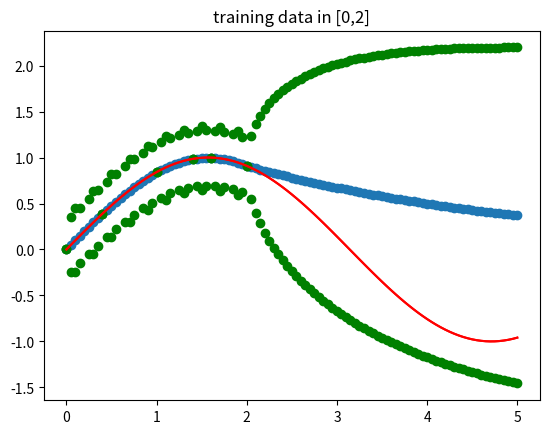
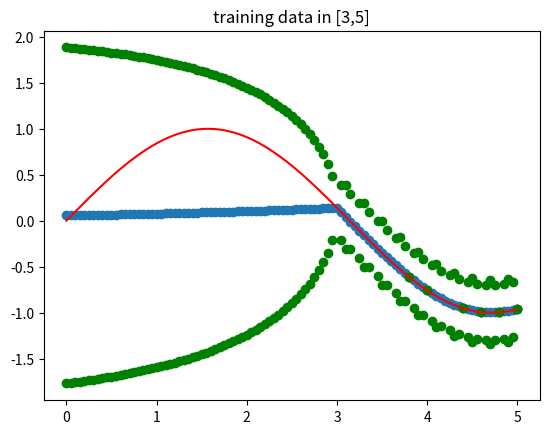
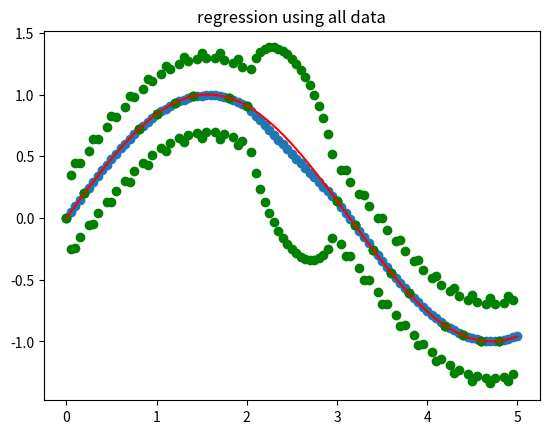

The matplotlib source for these figures, in order:
#!/usr/bin/env python3
# -*- coding: utf-8 -*-
"""
Created on Fri Jun 21 11:21:06 2019

@author: zqy5086@AD.PSU.EDU
"""



# -*- coding: utf-8 -*-
"""
Spyder Editor
This is a temporary script file.
"""
from mpl_toolkits.mplot3d import Axes3D
import numpy as np
import matplotlib.pyplot as plt
#mu = 0
#x = np.linspace(-5,5,50)
#
#C = np.zeros((len(x),len(x)))
#mu = mu*np.ones(len(x))
#for ind,i in enumerate(x):
#    for jnd,j in enumerate(x):
#        C[ind,jnd] = np.exp(-0.5*(i-j)**2)
#
#f = np.random.multivariate_normal(mu,C)    
#
#plt.plot(x,f)
#plt.plot(x,[2]*len(x))
#plt.plot(x,[-2]*len(x))
#plt.ylim(-3,3)


sigma_f = 1
l = 0.1
#def kernel(x,y):
#    return np.exp(-l*(x-y)**2)*sigma_f

#def kernel(x,y):
#    return np.exp(-l*np.linalg.norm(x-y))*sigma_f






#def k(x,y):
#        C = np.zeros((len(x),len(y)))
#        for ind,i in enumerate(x):
#            for jnd,j in enumerate(y):
#                C[ind,jnd] = kernel(i,j)   
#        return C



def gp_1(kernel,test,train, train_f,sigma):
    
    def k(x,y):
        C = np.zeros((len(x),len(y)))
        for ind,i in enumerate(x):
            for jnd,j in enumerate(y):
                C[ind,jnd] = kernel(i,j)   
        return C
    num=len(train)
    mu = np.matmul(np.matmul(k(test,train),np.linalg.inv(k(train,train))),train_f)
    cov = k(test,test)-np.matmul(np.matmul(k(test,train),np.linalg.inv(k(train,train)+np.eye(num)*sigma**2)),k(train,test))
    return mu,cov
def k(x,y,kernel):
        C = np.zeros((len(x),len(y)))
        for ind,i in enumerate(x):
            for jnd,j in enumerate(y):
                C[ind,jnd] = kernel(i,j)   
        return C

def gp_prep(kernel,train, train_f,sigma,mean_fun=None):
    
    
    K_inv=np.linalg.inv(k(train,train,kernel)+np.eye(len(train))*sigma**2)
    if mean_fun is not None:
        mu_prep = np.matmul(K_inv,train_f-mean_fun(train))
    else:
#        print(K_inv)
        mu_prep = np.matmul(K_inv,train_f)
    return mu_prep,K_inv

def gp(mu_prep,cov_prep,test,train,kernel,mean_fun=None):
    
   
    k_star=k(test,train,kernel)
    if mean_fun is not None:
        mu = np.matmul(k_star,mu_prep)+mean_fun(test)
    else:
        mu = np.matmul(k_star,mu_prep)
    cov = k(test,test,kernel)-np.matmul(np.matmul(k_star,cov_prep),k_star.T)
    return mu,cov


def gp_(mu_prep,cov_prep,test,train,kernel):
    def k(x,y):
        C = np.zeros((len(x),len(y)))
        for ind,i in enumerate(x):
            for jnd,j in enumerate(y):
                C[ind,jnd] = kernel(i,j)   
        return C
   
    k_star=k(test,train)
    mu = np.matmul(k_star,mu_prep)
    cov = k(test,test)-np.matmul(np.matmul(k_star,cov_prep),k_star.T)
    return mu,cov

def square3(x):
    return x[0]**2+x[1]**2
if __name__=='__main__':
    
    fig = plt.figure()
#    ax = fig.add_subplot(111, projection='3d')
    num = 5
    train1  = np.linspace(0,2,11)
    train2 = np.linspace(3,5,11)
    
    #train[1] = train[1]-1
    #train  = np. random.uniform(-5,5,5)
    test_old = np.linspace(0,5,101)
    truth=np.sin(test_old)
    
    nm_point=6
    
    M=np.linspace(0,5,nm_point)
    R=np.array(list(set(test_old).difference(set(M))))
    test=np.concatenate((M,R))
    vsquare=np.vectorize(square3)
    train_f1 = np.sin(train1)
    train_f2=np.sin(train2)
    #train_f = np.random.uniform(-2,2,num)

    sigma = 0.
    sigma_f = 1
    l = 0.3
    kernel=lambda x,y:np.exp(-l*np.linalg.norm(x-y))*sigma_f
    mu_prep1,cov_prep1=gp_prep(kernel,train1, train_f1,sigma)
    mu1,cov1=gp(mu_prep1,cov_prep1,test,train1,kernel)
    
    mu_prep2,cov_prep2=gp_prep(kernel,train2, train_f2,sigma)
    mu2,cov2=gp(mu_prep2,cov_prep2,test,train2,kernel)

    
    plt.scatter(test,mu1)
    plt.plot(test_old,truth,'red')
    
    std2 = np.sqrt(np.diag(cov1))*2
    
    plt.scatter(test,mu1+std2,c='g',label='two std')
    plt.scatter(test,mu1-std2,c='g')
    plt.plot(test_old,truth,'red',label='truth')
    plt.title('training data in [0,2]')
    
    plt.figure()
    plt.scatter(test,mu2)
    
    std2 = np.sqrt(np.diag(cov2))*2
    
    plt.scatter(test,mu2+std2,c='g',label='two std')
    plt.scatter(test,mu2-std2,c='g')
    plt.plot(test_old,truth,'red',label='truth')
    plt.title('training data in [3,5]')
    plt.figure()
    train=np.concatenate((train1,train2))
    train_f=np.sin(train)
    mu_prep,cov_prep=gp_prep(kernel,train, train_f,sigma)
    mu,cov=gp(mu_prep,cov_prep,test,train,kernel)
    plt.scatter(test,mu)
    
    std2 = np.sqrt(np.diag(cov))*2
    
    plt.scatter(test,mu+std2,c='g',label='two std')
    plt.scatter(test,mu-std2,c='g')
    plt.plot(test_old,truth,'red',label='truth')
    
    plt.title('regression using all data')
    
    test=train[2]
#    mu,cov=gp(mu_prep,cov_prep,[test],train,kernel)
    mu,cov=gp_1(kernel,[test],train, train_f,sigma)
    var_=sigma**2-sigma**4/(1+sigma**2)
    print(var_,cov)
    
    """
    plt.figure()
    SigmaMM=cov1[:nm_point,:nm_point]
    SigmaMR=cov1[nm_point:,:nm_point]
    SigmaRM=cov1[:nm_point,nm_point:]
    SigmaRR=cov1[nm_point:,nm_point:]
    
    var1=np.diag(SigmaMM)
    var2=np.diag(cov2[:nm_point,:nm_point])
    
    sigma_bcm=np.linalg.inv(SigmaMM)+np.linalg.inv(cov2[:nm_point,:nm_point])-np.linalg.inv(k(M,M,kernel))
    var_bcm=np.linalg.inv(sigma_bcm)
    mu_bcm=np.matmul(var_bcm,(np.matmul(np.linalg.inv(SigmaMM),mu1[:nm_point])+np.matmul(np.linalg.inv(cov2[:nm_point,:nm_point]),mu2[:nm_point])))
    
    
    
    mu_prep=np.matmul(np.linalg.inv(SigmaMM+var_bcm),mu_bcm-mu1[:nm_point])
    mu_R = np.matmul(SigmaMR,mu_prep)+mu1[nm_point:]
    cov_R = SigmaRR-np.matmul(np.matmul(SigmaMR,np.linalg.inv(SigmaMM+var_bcm)),SigmaRM)
    
    std2R = np.sqrt(np.diag(cov_R))*2
    std2M = np.sqrt(np.diag(var_bcm))*2
    std2=np.concatenate((std2M,std2R))
    mu_=np.concatenate((mu_bcm,mu_R))
    
    
    plt.scatter(test,mu_,label='mean')
    plt.plot(test_old,truth,'red',label='truth')

    
    plt.scatter(test,mu_+std2,c='g',label='two std')
    plt.scatter(test,mu_-std2,c='g')
    plt.legend()
    plt.title('agreement on 1/20 of test data')
    
    plt.figure()
    plt.scatter(test[:nm_point],mu_bcm)
    
    
#    mu_bcm=
#    plt.plot(test,np.sin(test)*2+np.cos(test)*2+test,'--r')
#    
#    plt.plot(test, mu+var_est,'--g')
#    plt.plot(test, mu-var_est,'--g')

#print(max(std2))

"""